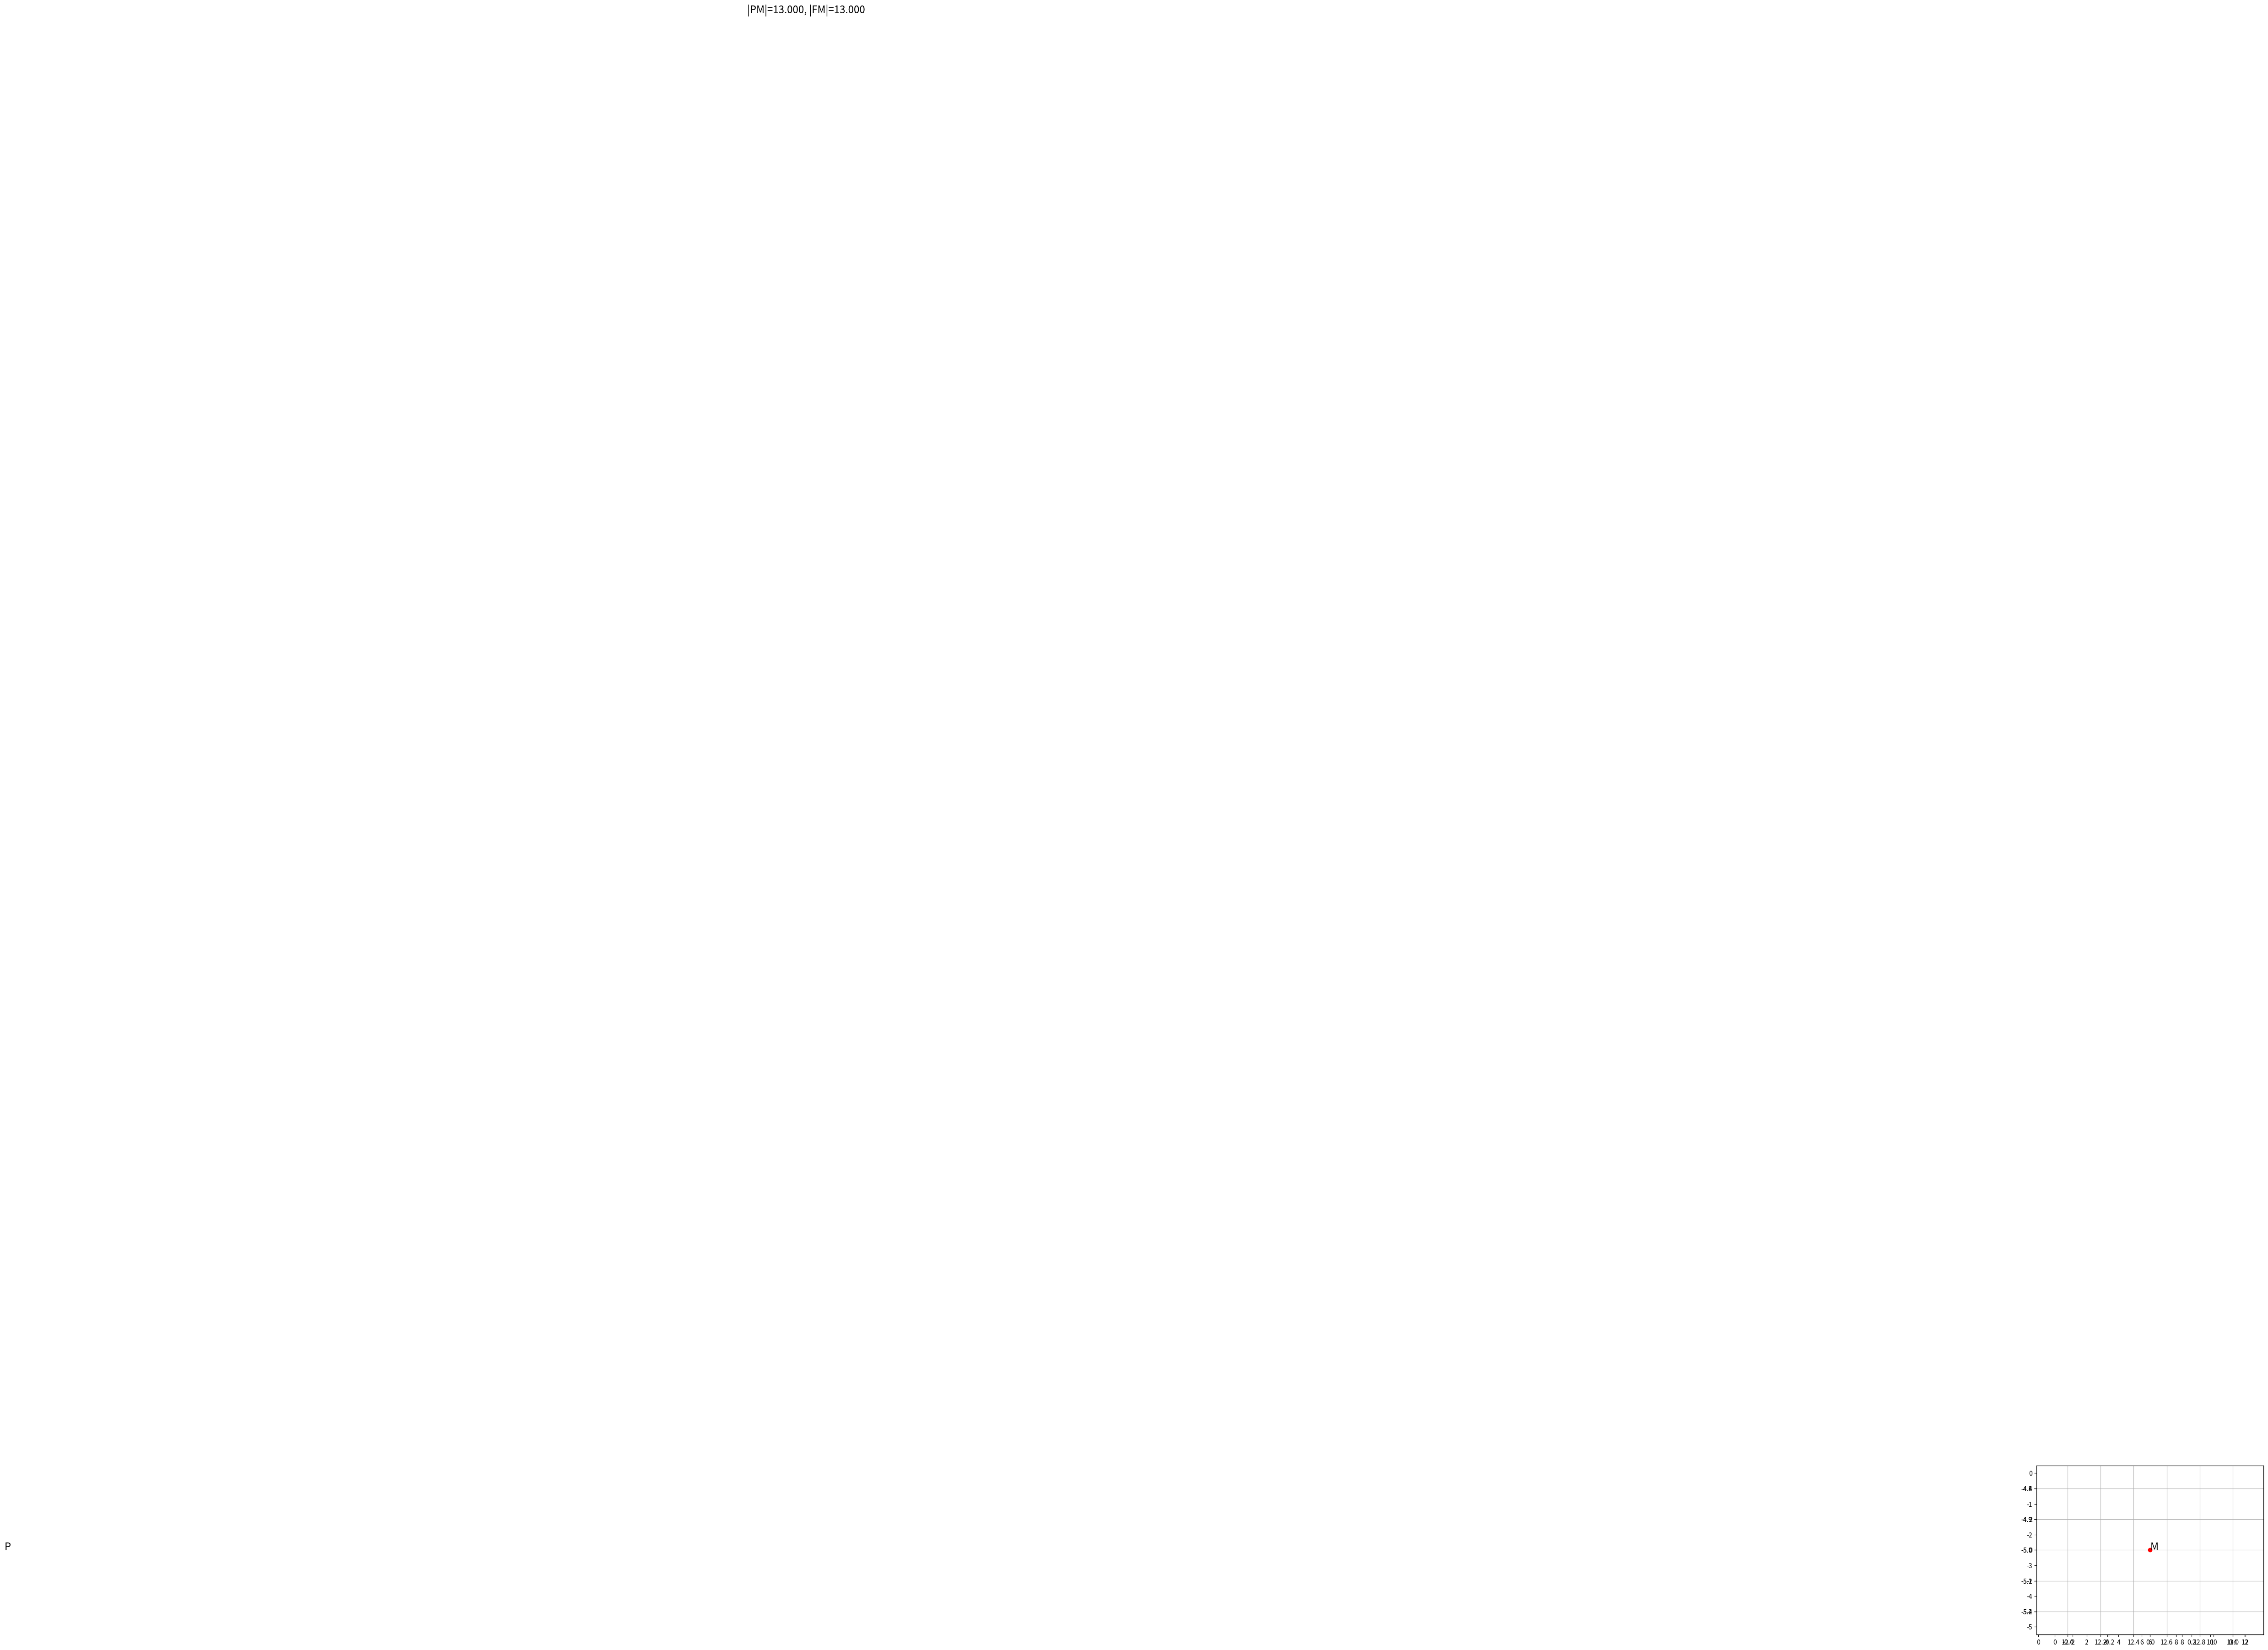

Recreate this plot in Python. (Note: this script raises an exception after producing the figure.)
import numpy as np
import matplotlib.pyplot as plt
import matplotlib.animation as animation

fp = 1200

p = 1.
y = np.linspace(-5., 5., fp)
x = y**2/(2.*p)

liney = np.linspace(-5., 5., fp)
linex = y*0-p/2.

fig = plt.figure(dpi=300)

ax = fig.add_subplot(111)
ax.plot(linex, liney)
ax.plot(p/2., 0, 'ro')
text_F = plt.text(p/2., 0, 'F', fontsize=16)


line1x = fig.add_subplot(111)
line2x = fig.add_subplot(111)
parabolax = fig.add_subplot(111)

temp1x = np.linspace(-p/2., x[0], 100)
temp1y = 0*temp1x+y[0]
line1, = line1x.plot(temp1x, temp1y)
point_an, = line1x.plot(temp1x[0], temp1y[0], 'ro')
text_P = plt.text(temp1x[0], temp1y[0], 'P', fontsize=16)

temp2x = np.linspace(p/2., x[0], 100)
k = (0 - y[0])/(p/2. - x[0])
b = -k*p/2.
temp2y = k*temp2x + b
line2, = line2x.plot(temp2x, temp2y,)

temp3x = x[0:1]
temp3y = y[0:1]
parabola, = parabolax.plot(temp3x, temp3y)
point_pa, = parabolax.plot(temp3x[0], temp3y[0], 'ro')
text_M = plt.text(temp3x[0], temp3y[0], 'M', fontsize=16)

pm = ((temp1x[0]-temp3x[0])**2 + (temp1y[0] - temp3y[0])**2)**0.5
fm = ((p/2. - temp3x[0])**2 + temp3y[0]**2)**0.5
text_distance = plt.text(4,0,"|PM|=%.3f, |FM|=%.3f"%(pm, fm), fontsize=16)


plt.grid('--')

def update(num):
    temp1x = np.linspace(-p/2., x[num], 100)
    temp1y = 0*temp1x+y[num]
    line1.set_xdata(temp1x)
    line1.set_ydata(temp1y)
    point_an.set_data(temp1x[0], temp1y[0])
    text_P.set_position((temp1x[0], temp1y[0]))

    temp2x = np.linspace(p/2., x[num], 100)
    k = (0 - y[num])/(p/2. - x[num])
    b = -k*p/2.
    temp2y = k*temp2x + b
    line2.set_xdata(temp2x)
    line2.set_ydata(temp2y)

    temp3x = x[0:num]
    temp3y = y[0:num]
    parabola.set_xdata(temp3x)
    parabola.set_ydata(temp3y)
    point_pa.set_data(x[num], y[num])
    text_M.set_position((x[num], y[num]))

    pm = ((temp1x[0] - x[num]) ** 2 + (temp1y[0] - y[num]) ** 2) ** 0.5
    fm = ((p / 2. - x[num]) ** 2 + y[num] ** 2) ** 0.5
    text_distance.set_text("|PM|=%.3f, |FM|=%.3f" % (pm, fm))

    return line1,



ani = animation.FuncAnimation(fig, update, np.arange(0, fp), interval=0, blit=True)
ani.save("parabola.mp4", fps=60)

plt.show()